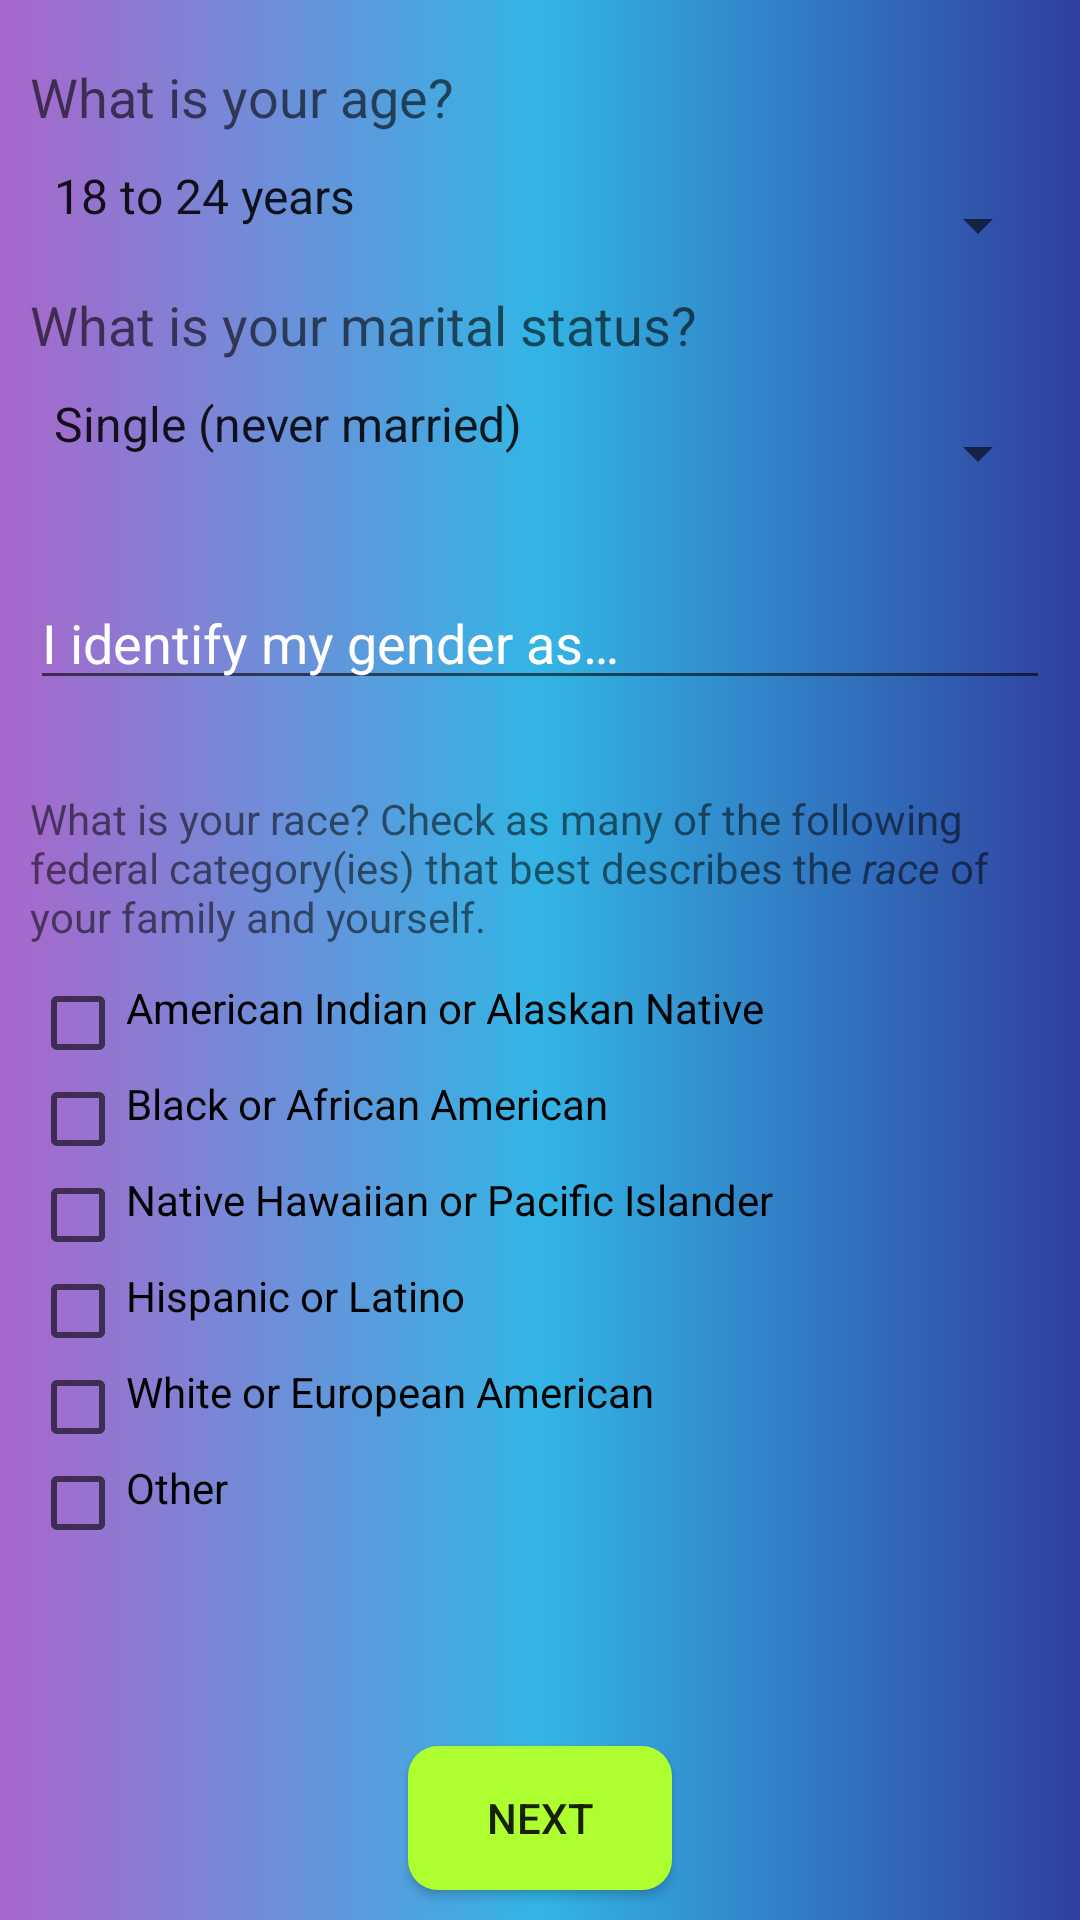

The Android layout XML behind this screen, and the referenced resources:
<!-- AndroidManifest.xml: application theme AppTheme -->
<!-- res/layout/activity_demographics_2.xml -->
<?xml version="1.0" encoding="utf-8"?>
<RelativeLayout xmlns:android="http://schemas.android.com/apk/res/android"
    xmlns:tools="http://schemas.android.com/tools"
    android:layout_width="match_parent"
    android:layout_height="match_parent"
    android:background="@drawable/main_background_gradient">

    <LinearLayout
        android:layout_width="match_parent"
        android:layout_height="wrap_content"
        android:orientation="vertical"
        android:paddingLeft="10dp"
        android:paddingRight="10dp">

        <TextView
            android:id="@+id/Demo_TV_Age"
            android:layout_width="match_parent"
            android:layout_height="wrap_content"
            android:paddingBottom="10dp"
            android:paddingTop="20dp"
            android:text="@string/age_prompt"
            android:textAppearance="@style/TextAppearance.AppCompat.Medium"
            tools:text="@string/age_prompt" />

        <Spinner
            android:id="@+id/Demo_SPN_Age"
            android:layout_width="match_parent"
            android:layout_height="wrap_content"
            android:paddingBottom="20dp"
            android:entries="@array/age_array"
            android:spinnerMode="dropdown" />

        <TextView
            android:id="@+id/Demo_TV_Marital"
            android:layout_width="match_parent"
            android:layout_height="wrap_content"
            android:paddingBottom="10dp"
            android:text="@string/marital_prompt"
            android:textAppearance="@style/TextAppearance.AppCompat.Medium"
            tools:text="@string/marital_prompt" />

        <Spinner
            android:id="@+id/Demo_SPN_Marital"
            android:layout_width="match_parent"
            android:layout_height="wrap_content"
            android:paddingBottom="20dp"
            android:entries="@array/marital_array" />

        <EditText
            android:id="@+id/Demo_PT_Gender"
            android:layout_width="match_parent"
            android:layout_height="wrap_content"
            android:layout_marginBottom="30dp"
            android:layout_marginTop="20dp"
            android:hint="@string/gender_prompt"
            android:inputType="textShortMessage"
            android:textColor="@android:color/white"
            android:textColorHint="@android:color/white"/>

        <TextView
            android:id="@+id/Demo_TV_Race"
            android:layout_width="match_parent"
            android:layout_height="wrap_content"
            android:paddingBottom="10dp"
            android:text="@string/race_prompt" />

        <CheckBox
            android:id="@+id/Demo_CB_Race_1"
            android:layout_width="match_parent"
            android:layout_height="wrap_content"
            android:paddingBottom="10dp"
            android:text="American Indian or Alaskan Native" />

        <CheckBox
            android:id="@+id/Demo_CB_Race_2"
            android:layout_width="match_parent"
            android:layout_height="wrap_content"
            android:paddingBottom="10dp"
            android:text="Black or African American" />

        <CheckBox
            android:id="@+id/Demo_CB_Race_3"
            android:layout_width="match_parent"
            android:layout_height="wrap_content"
            android:paddingBottom="10dp"
            android:text="Native Hawaiian or Pacific Islander" />

        <CheckBox
            android:id="@+id/Demo_CB_Race_4"
            android:layout_width="match_parent"
            android:layout_height="wrap_content"
            android:paddingBottom="10dp"
            android:text="Hispanic or Latino" />

        <CheckBox
            android:id="@+id/Demo_CB_Race_5"
            android:layout_width="match_parent"
            android:layout_height="wrap_content"
            android:paddingBottom="10dp"
            android:text="White or European American"/>

        <CheckBox
            android:id="@+id/Demo_CB_Race_6"
            android:layout_width="match_parent"
            android:layout_height="wrap_content"
            android:paddingBottom="10dp"
            android:text="Other" />
    </LinearLayout>

    <LinearLayout
        android:layout_width="wrap_content"
        android:layout_height="wrap_content"
        android:orientation="vertical"
        android:layout_centerHorizontal="true"
        android:layout_alignParentBottom="true">

        <Button
            android:id="@+id/Demo_BTN_Next_2"
            android:layout_width="wrap_content"
            android:layout_height="wrap_content"
            android:background="@drawable/button_background"
            android:text="Next"
            android:layout_margin="10dp"/>
    </LinearLayout>

</RelativeLayout>
<!-- resources referenced by this layout -->
<resources>
  <string-array name="age_array">
          <item>18 to 24 years</item>
          <item>25 to 34 years</item>
          <item>35 to 44 years</item>
          <item>45 to 54 years</item>
          <item>55 to 64 years</item>
          <item>65 to 74 years</item>
          <item>75 or older</item>
      </string-array>
  <string-array name="marital_array">
          <item>Single (never married)</item>
          <item>Married</item>
          <item>Separated</item>
          <item>Widowed</item>
          <item>Divorced</item>
          <item>Partnership</item>
      </string-array>
  <!-- drawable button_background (drawable) -->
  <?xml version="1.0" encoding="utf-8"?>
  <shape xmlns:android="http://schemas.android.com/apk/res/android"
      android:shape="rectangle">
      <solid android:color="@color/GreenYellow"/>
      <corners android:bottomRightRadius="10dp" android:bottomLeftRadius="10dp"
          android:topLeftRadius="10dp" android:topRightRadius="10dp"/>
  
  </shape>
  <!-- drawable main_background_gradient (drawable) -->
  <?xml version="1.0" encoding="utf-8"?>
  <shape xmlns:android="http://schemas.android.com/apk/res/android"
      android:shape="rectangle">
      <gradient
          android:startColor="@android:color/holo_purple"
          android:endColor="@color/colorPrimaryDark"
          android:type="linear"
          android:centerColor="@android:color/holo_blue_light"/>
  </shape>
  <string name="age_prompt">What is your age?</string>
  <string name="gender_prompt">I identify my gender as… </string>
  <string name="marital_prompt">What is your marital status?</string>
  <string name="race_prompt">What is your race? Check as many of the following federal
          category(ies) that best describes the <i>race</i> of your family and yourself.</string>
  <style name="AppTheme" parent="Theme.AppCompat.Light.DarkActionBar">
          
          <item name="colorPrimary">@color/colorPrimary</item>
          <item name="colorPrimaryDark">@color/colorPrimaryDark</item>
          <item name="colorAccent">@color/colorAccent</item>
      </style>
  <color name="GreenYellow">#ADFF2F</color>
  <color name="colorPrimaryDark">#303f9f</color>
  <color name="colorPrimary">#3f51b5</color>
  <color name="colorAccent">#FF4081</color>
</resources>
